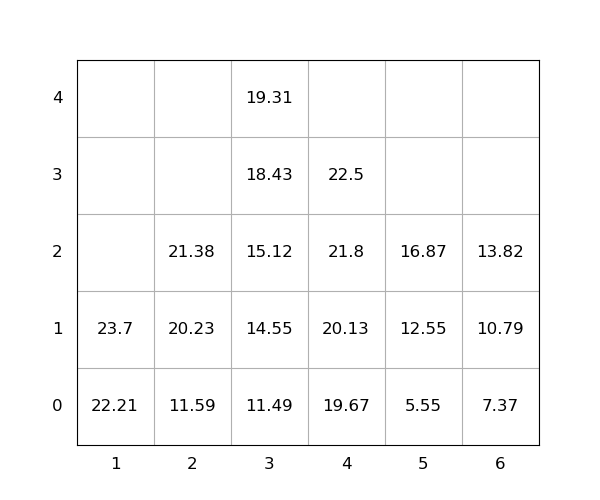

Data behind this chart, as committed beside it:
idx, loc_x, loc_y, loc_z, weight, seq, emerg, reloc, size(ft)
1, 5, 0, 0, 5.55, 0, 0, 0, 20
2, 4, 0, 0, 19.67, 0, 0, 0, 20
3, 1, 0, 0, 22.21, 0, 0, 0, 20
4, 3, 0, 0, 11.49, 0, 0, 0, 20
5, 2, 0, 0, 11.59, 0, 0, 0, 20
6, 4, 0, 1, 20.13, 0, 0, 0, 20
7, 2, 0, 1, 20.23, 0, 0, 0, 20
8, 6, 0, 0, 7.37, 1, 0, 0, 20
9, 6, 0, 1, 10.79, 2, 0, 0, 20
10, 3, 0, 1, 14.55, 3, 0, 0, 20
11, 3, 0, 2, 15.12, 4, 0, 0, 20
12, 1, 0, 1, 23.7, 5, 0, 0, 20
13, 4, 0, 2, 21.8, 6, 0, 0, 20
14, 2, 0, 2, 21.38, 7, 0, 0, 20
15, 3, 0, 3, 18.43, 8, 0, 0, 20
16, 6, 0, 2, 13.82, 9, 0, 0, 20
17, 4, 0, 3, 22.5, 10, 0, 0, 20
18, 5, 0, 1, 12.55, 11, 0, 0, 20
19, 5, 0, 2, 16.87, 12, 0, 0, 20
20, 3, 0, 4, 19.31, 13, 0, 0, 20
